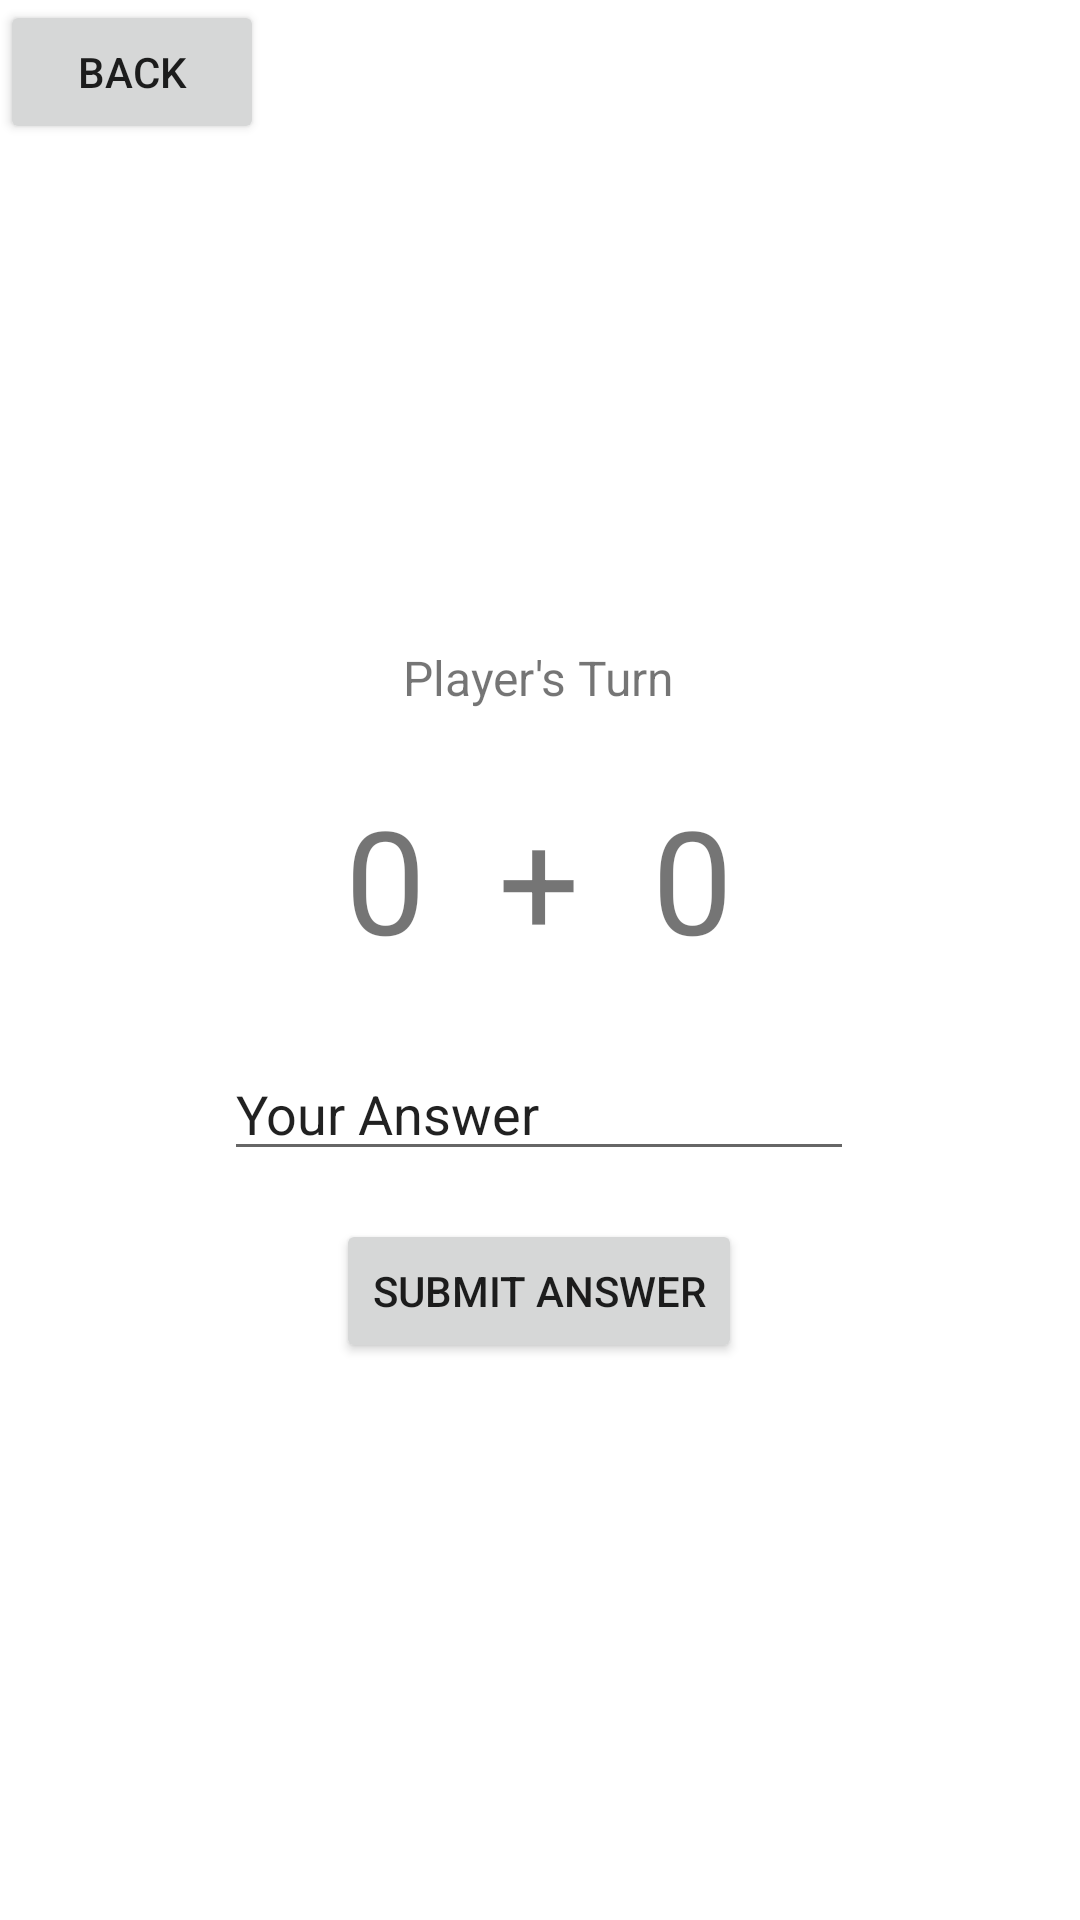

Layout XML and referenced resources for this Android screen:
<!-- AndroidManifest.xml: application theme Theme.Anmp160420076W2 -->
<!-- res/layout/fragment_game.xml -->
<?xml version="1.0" encoding="utf-8"?>
<FrameLayout xmlns:android="http://schemas.android.com/apk/res/android"
    xmlns:app="http://schemas.android.com/apk/res-auto"
    xmlns:tools="http://schemas.android.com/tools"
    android:layout_width="match_parent"
    android:layout_height="match_parent"
    tools:context=".GameFragment">

    <androidx.constraintlayout.widget.ConstraintLayout
        android:layout_width="match_parent"
        android:layout_height="match_parent">

        <TextView
            android:id="@+id/txtNumber1"
            android:layout_width="wrap_content"
            android:layout_height="wrap_content"
            android:layout_marginTop="24dp"
            android:layout_marginEnd="24dp"
            android:text="0"
            android:textSize="48sp"
            app:layout_constraintEnd_toStartOf="@+id/txtPlus"
            app:layout_constraintTop_toBottomOf="@+id/txtTurn" />

        <TextView
            android:id="@+id/txtNumber2"
            android:layout_width="wrap_content"
            android:layout_height="wrap_content"
            android:layout_marginStart="24dp"
            android:layout_marginTop="24dp"
            android:text="0"
            android:textSize="48sp"
            app:layout_constraintStart_toEndOf="@+id/txtPlus"
            app:layout_constraintTop_toBottomOf="@+id/txtTurn" />

        <TextView
            android:id="@+id/txtPlus"
            android:layout_width="wrap_content"
            android:layout_height="wrap_content"
            android:layout_marginTop="24dp"
            android:text="+"
            android:textSize="48sp"
            app:layout_constraintEnd_toEndOf="@+id/txtTurn"
            app:layout_constraintStart_toStartOf="@+id/txtTurn"
            app:layout_constraintTop_toBottomOf="@+id/txtTurn" />

        <TextView
            android:id="@+id/txtTurn"
            android:layout_width="wrap_content"
            android:layout_height="wrap_content"
            android:layout_marginTop="215dp"
            android:text="Player's Turn"
            android:textSize="16sp"
            app:layout_constraintEnd_toEndOf="parent"
            app:layout_constraintHorizontal_bias="0.498"
            app:layout_constraintStart_toStartOf="parent"
            app:layout_constraintTop_toTopOf="parent" />

        <Button
            android:id="@+id/btnBack"
            android:layout_width="wrap_content"
            android:layout_height="wrap_content"
            android:text="Back"
            app:icon="@drawable/ic_baseline_arrow_back_24"
            tools:layout_editor_absoluteX="145dp"
            tools:layout_editor_absoluteY="496dp" />

        <Button
            android:id="@+id/btnSubmit"
            android:layout_width="wrap_content"
            android:layout_height="wrap_content"
            android:layout_marginTop="16dp"
            android:text="SUBMIT ANSWER"
            app:layout_constraintEnd_toEndOf="@+id/txtAnswer"
            app:layout_constraintStart_toStartOf="@+id/txtAnswer"
            app:layout_constraintTop_toBottomOf="@+id/txtAnswer" />

        <EditText
            android:id="@+id/txtAnswer"
            android:layout_width="wrap_content"
            android:layout_height="wrap_content"
            android:layout_marginTop="24dp"
            android:ems="10"
            android:inputType="textPersonName"
            android:text="Your Answer"
            app:layout_constraintEnd_toEndOf="@+id/txtNumber2"
            app:layout_constraintStart_toStartOf="@+id/txtNumber1"
            app:layout_constraintTop_toBottomOf="@+id/txtPlus" />

    </androidx.constraintlayout.widget.ConstraintLayout>

</FrameLayout>
<!-- resources referenced by this layout -->
<resources>
  <style name="Theme.Anmp160420076W2" parent="Theme.MaterialComponents.DayNight.DarkActionBar">
          
          <item name="colorPrimary">@color/purple_500</item>
          <item name="colorPrimaryVariant">@color/purple_700</item>
          <item name="colorOnPrimary">@color/white</item>
          
          <item name="colorSecondary">@color/teal_200</item>
          <item name="colorSecondaryVariant">@color/teal_700</item>
          <item name="colorOnSecondary">@color/black</item>
          
          <item name="android:statusBarColor" tools:targetApi="l">?attr/colorPrimaryVariant</item>
          
      </style>
  <!-- not gathered from this repository: default colours our renderer supplied (Android Studio template values) -->
  <color name="purple_500">#FF6200EE</color>
  <color name="purple_700">#FF3700B3</color>
  <color name="teal_200">#FF03DAC5</color>
  <color name="teal_700">#FF018786</color>
  <color name="black">#FF000000</color>
  <color name="white">#FFFFFFFF</color>
</resources>
